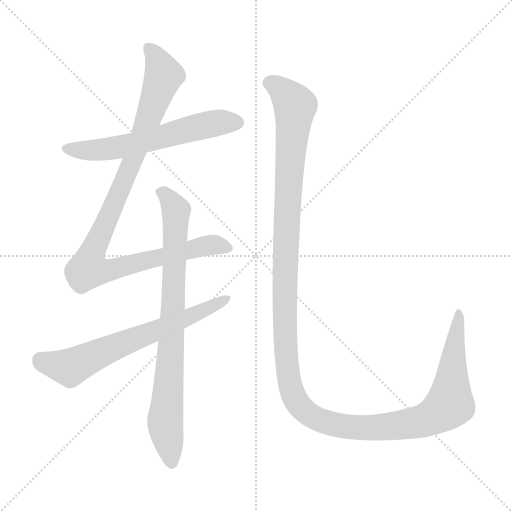
t = 0.00 s
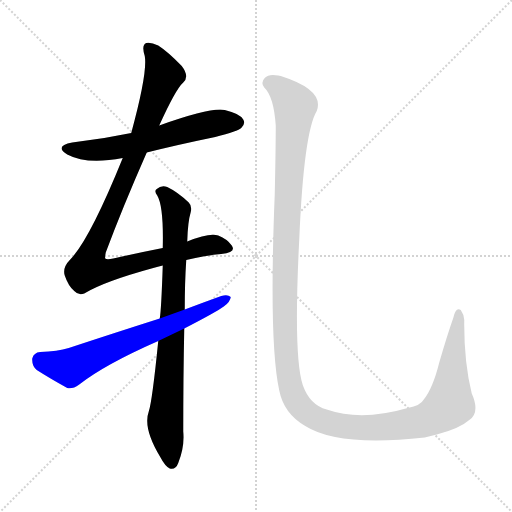
t = 3.51 s
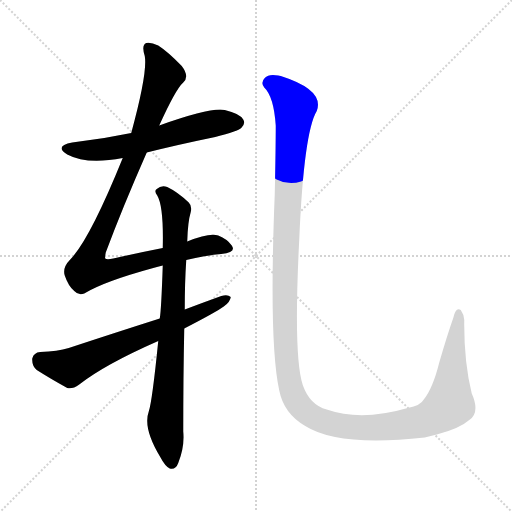
t = 3.75 s
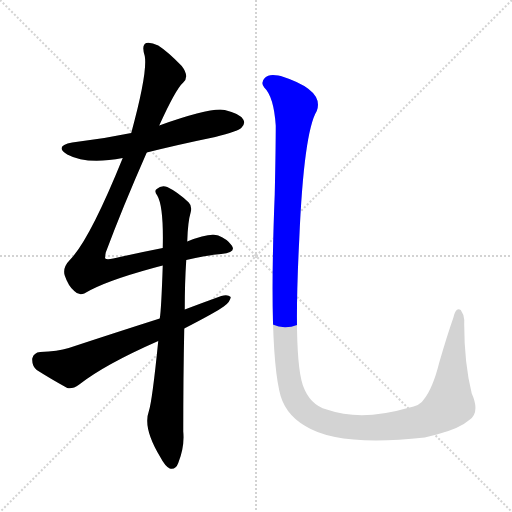
t = 3.98 s
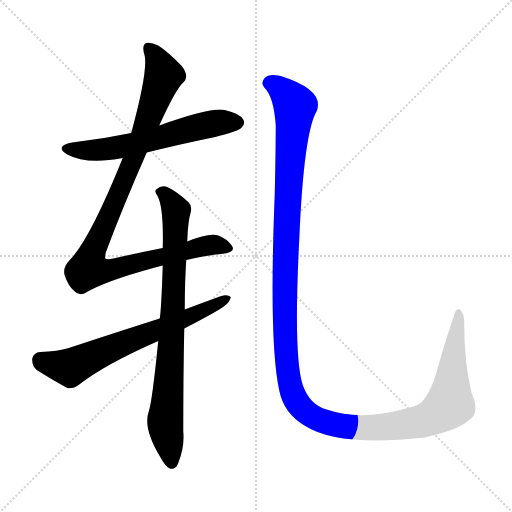
t = 4.22 s
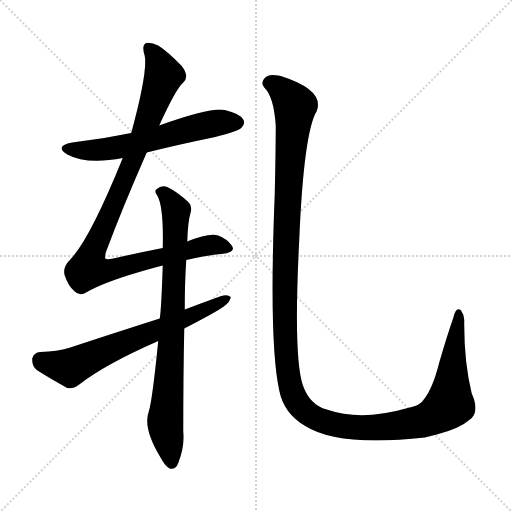
t = 4.93 s

The animated SVG that drew these frames (rendered in a browser with its animation timeline set to each time). Animation: 5 CSS @keyframes rules; one cycle of 4.93 s.

<svg version="1.1" viewBox="0 0 1024 1024" xmlns="http://www.w3.org/2000/svg">
  <g stroke="lightgray" stroke-dasharray="1,1" stroke-width="1" transform="scale(4, 4)">
    <line x1="0" y1="0" x2="256" y2="256"></line>
    <line x1="256" y1="0" x2="0" y2="256"></line>
    <line x1="128" y1="0" x2="128" y2="256"></line>
    <line x1="0" y1="128" x2="256" y2="128"></line>
  </g>
<g transform="scale(1, -1) translate(0, -900)">
   <style type="text/css">
    @keyframes keyframes0 {
      from {
       stroke: blue;
       stroke-dashoffset: 602;
       stroke-width: 128;
       }
       66% {
       animation-timing-function: step-end;
       stroke: blue;
       stroke-dashoffset: 0;
       stroke-width: 128;
       }
       to {
       stroke: black;
       stroke-width: 1024;
       }
       }
       #make-me-a-hanzi-animation-0 {
         animation: keyframes0 0.739909s both;
         animation-delay: 0.000000s;
         animation-timing-function: linear;
       }
    @keyframes keyframes1 {
      from {
       stroke: blue;
       stroke-dashoffset: 1016;
       stroke-width: 128;
       }
       77% {
       animation-timing-function: step-end;
       stroke: blue;
       stroke-dashoffset: 0;
       stroke-width: 128;
       }
       to {
       stroke: black;
       stroke-width: 1024;
       }
       }
       #make-me-a-hanzi-animation-1 {
         animation: keyframes1 1.076823s both;
         animation-delay: 0.739909s;
         animation-timing-function: linear;
       }
    @keyframes keyframes2 {
      from {
       stroke: blue;
       stroke-dashoffset: 808;
       stroke-width: 128;
       }
       72% {
       animation-timing-function: step-end;
       stroke: blue;
       stroke-dashoffset: 0;
       stroke-width: 128;
       }
       to {
       stroke: black;
       stroke-width: 1024;
       }
       }
       #make-me-a-hanzi-animation-2 {
         animation: keyframes2 0.907552s both;
         animation-delay: 1.816732s;
         animation-timing-function: linear;
       }
    @keyframes keyframes3 {
      from {
       stroke: blue;
       stroke-dashoffset: 662;
       stroke-width: 128;
       }
       68% {
       animation-timing-function: step-end;
       stroke: blue;
       stroke-dashoffset: 0;
       stroke-width: 128;
       }
       to {
       stroke: black;
       stroke-width: 1024;
       }
       }
       #make-me-a-hanzi-animation-3 {
         animation: keyframes3 0.788737s both;
         animation-delay: 2.724284s;
         animation-timing-function: linear;
       }
    @keyframes keyframes4 {
      from {
       stroke: blue;
       stroke-dashoffset: 1435;
       stroke-width: 128;
       }
       82% {
       animation-timing-function: step-end;
       stroke: blue;
       stroke-dashoffset: 0;
       stroke-width: 128;
       }
       to {
       stroke: black;
       stroke-width: 1024;
       }
       }
       #make-me-a-hanzi-animation-4 {
         animation: keyframes4 1.417806s both;
         animation-delay: 3.513021s;
         animation-timing-function: linear;
       }
</style>
<path d="M 293.5 595.0 Q 357.5 611.0 430.5 626.0 Q 476.5 638.0 482.5 644.0 Q 491.5 653.0 486.5 661.0 Q 479.5 673.0 449.5 680.0 Q 422.5 686.0 318.5 649.0 L 262.5 634.0 Q 205.5 622.0 144.5 615.0 Q 107.5 608.0 134.5 591.0 Q 173.5 570.0 245.5 584.0 L 293.5 595.0 Z" fill="lightgray"></path> 
<path d="M 372.5 380.0 Q 409.5 389.0 442.5 392.0 Q 473.5 395.0 463.5 409.0 Q 454.5 422.0 436.5 429.0 Q 418.5 435.0 374.5 417.0 L 325.5 404.0 Q 279.5 395.0 226.5 383.0 Q 213.5 380.0 210.5 383.0 Q 209.5 384.0 211.5 395.0 Q 245.5 486.0 293.5 595.0 L 318.5 649.0 Q 351.5 722.0 366.5 735.0 Q 379.5 747.0 363.5 768.0 Q 336.5 796.0 316.5 809.0 Q 301.5 816.0 292.5 814.0 Q 282.5 810.0 289.5 788.0 Q 295.5 755.0 262.5 634.0 L 245.5 584.0 Q 179.5 421.0 140.5 381.0 Q 124.5 365.0 129.5 349.0 Q 136.5 328.0 148.5 318.0 Q 157.5 308.0 168.5 313.0 Q 207.5 337.0 306.5 364.0 Q 315.5 367.0 325.5 369.0 L 372.5 380.0 Z" fill="lightgray"></path> 
<path d="M 316.5 218.0 Q 304.5 98.0 297.5 77.0 Q 285.5 44.0 320.5 -14.0 Q 330.5 -33.0 339.5 -37.0 Q 351.5 -40.0 356.5 -26.0 Q 369.5 7.0 366.5 37.0 Q 366.5 146.0 368.5 243.0 L 369.5 281.0 Q 369.5 335.0 372.5 380.0 L 374.5 417.0 Q 375.5 456.0 381.5 476.0 Q 384.5 488.0 377.5 495.0 Q 355.5 516.0 334.5 526.0 Q 322.5 530.0 313.5 522.0 Q 307.5 519.0 314.5 509.0 Q 327.5 487.0 325.5 404.0 L 325.5 369.0 Q 322.5 279.0 319.5 263.0 L 316.5 218.0 Z" fill="lightgray"></path> 
<path d="M 368.5 243.0 Q 432.5 276.0 447.5 287.0 Q 460.5 296.0 461.5 306.0 Q 455.5 312.0 442.5 308.0 Q 406.5 295.0 369.5 281.0 L 319.5 263.0 Q 231.5 235.0 137.5 204.0 Q 115.5 197.0 80.5 196.0 Q 67.5 195.0 64.5 183.0 Q 63.5 168.0 73.5 160.0 Q 98.5 144.0 134.5 124.0 Q 144.5 121.0 158.5 131.0 Q 209.5 171.0 316.5 218.0 L 368.5 243.0 Z" fill="lightgray"></path> 
<path d="M 938.5 60.0 Q 960.5 75.0 943.5 113.0 Q 927.5 177.0 928.5 260.0 Q 928.5 270.0 921.5 280.0 Q 911.5 287.0 906.5 264.0 Q 894.5 230.0 878.5 175.0 Q 865.5 123.0 847.5 101.0 Q 841.5 89.0 815.5 84.0 Q 722.5 57.0 653.5 81.0 Q 619.5 90.0 605.5 130.0 Q 586.5 187.0 598.5 421.0 Q 607.5 635.0 633.5 678.0 Q 649.5 720.0 561.5 748.0 Q 558.5 749.0 556.5 749.0 Q 537.5 753.0 529.5 744.0 Q 520.5 735.0 528.5 725.0 Q 547.5 707.0 551.5 649.0 Q 551.5 604.0 549.5 512.0 Q 537.5 215.0 558.5 119.0 Q 567.5 73.0 610.5 48.0 Q 676.5 6.0 849.5 25.0 Q 861.5 28.0 873.5 31.0 Q 919.5 43.0 938.5 60.0 Z" fill="lightgray"></path> 
      <clipPath id="make-me-a-hanzi-clip-0">
      <path d="M 293.5 595.0 Q 357.5 611.0 430.5 626.0 Q 476.5 638.0 482.5 644.0 Q 491.5 653.0 486.5 661.0 Q 479.5 673.0 449.5 680.0 Q 422.5 686.0 318.5 649.0 L 262.5 634.0 Q 205.5 622.0 144.5 615.0 Q 107.5 608.0 134.5 591.0 Q 173.5 570.0 245.5 584.0 L 293.5 595.0 Z" fill="lightgray"></path>
      </clipPath>
      <path clip-path="url(#make-me-a-hanzi-clip-0)" d="M 136.5 604.0 L 157.5 599.0 L 230.5 604.0 L 421.5 652.0 L 475.5 655.0 " fill="none" id="make-me-a-hanzi-animation-0" stroke-dasharray="474 948" stroke-linecap="round"></path>

      <clipPath id="make-me-a-hanzi-clip-1">
      <path d="M 372.5 380.0 Q 409.5 389.0 442.5 392.0 Q 473.5 395.0 463.5 409.0 Q 454.5 422.0 436.5 429.0 Q 418.5 435.0 374.5 417.0 L 325.5 404.0 Q 279.5 395.0 226.5 383.0 Q 213.5 380.0 210.5 383.0 Q 209.5 384.0 211.5 395.0 Q 245.5 486.0 293.5 595.0 L 318.5 649.0 Q 351.5 722.0 366.5 735.0 Q 379.5 747.0 363.5 768.0 Q 336.5 796.0 316.5 809.0 Q 301.5 816.0 292.5 814.0 Q 282.5 810.0 289.5 788.0 Q 295.5 755.0 262.5 634.0 L 245.5 584.0 Q 179.5 421.0 140.5 381.0 Q 124.5 365.0 129.5 349.0 Q 136.5 328.0 148.5 318.0 Q 157.5 308.0 168.5 313.0 Q 207.5 337.0 306.5 364.0 Q 315.5 367.0 325.5 369.0 L 372.5 380.0 Z" fill="lightgray"></path>
      </clipPath>
      <path clip-path="url(#make-me-a-hanzi-clip-1)" d="M 297.5 804.0 L 311.5 787.0 L 327.5 749.0 L 265.5 579.0 L 187.5 403.0 L 176.5 362.0 L 224.5 361.0 L 421.5 410.0 L 450.5 404.0 " fill="none" id="make-me-a-hanzi-animation-1" stroke-dasharray="888 1776" stroke-linecap="round"></path>

      <clipPath id="make-me-a-hanzi-clip-2">
      <path d="M 316.5 218.0 Q 304.5 98.0 297.5 77.0 Q 285.5 44.0 320.5 -14.0 Q 330.5 -33.0 339.5 -37.0 Q 351.5 -40.0 356.5 -26.0 Q 369.5 7.0 366.5 37.0 Q 366.5 146.0 368.5 243.0 L 369.5 281.0 Q 369.5 335.0 372.5 380.0 L 374.5 417.0 Q 375.5 456.0 381.5 476.0 Q 384.5 488.0 377.5 495.0 Q 355.5 516.0 334.5 526.0 Q 322.5 530.0 313.5 522.0 Q 307.5 519.0 314.5 509.0 Q 327.5 487.0 325.5 404.0 L 325.5 369.0 Q 322.5 279.0 319.5 263.0 L 316.5 218.0 Z" fill="lightgray"></path>
      </clipPath>
      <path clip-path="url(#make-me-a-hanzi-clip-2)" d="M 322.5 516.0 L 352.5 479.0 L 341.5 190.0 L 330.5 59.0 L 343.5 -24.0 " fill="none" id="make-me-a-hanzi-animation-2" stroke-dasharray="680 1360" stroke-linecap="round"></path>

      <clipPath id="make-me-a-hanzi-clip-3">
      <path d="M 368.5 243.0 Q 432.5 276.0 447.5 287.0 Q 460.5 296.0 461.5 306.0 Q 455.5 312.0 442.5 308.0 Q 406.5 295.0 369.5 281.0 L 319.5 263.0 Q 231.5 235.0 137.5 204.0 Q 115.5 197.0 80.5 196.0 Q 67.5 195.0 64.5 183.0 Q 63.5 168.0 73.5 160.0 Q 98.5 144.0 134.5 124.0 Q 144.5 121.0 158.5 131.0 Q 209.5 171.0 316.5 218.0 L 368.5 243.0 Z" fill="lightgray"></path>
      </clipPath>
      <path clip-path="url(#make-me-a-hanzi-clip-3)" d="M 80.5 180.0 L 140.5 165.0 L 215.5 201.0 L 390.5 270.0 L 455.5 303.0 " fill="none" id="make-me-a-hanzi-animation-3" stroke-dasharray="534 1068" stroke-linecap="round"></path>

      <clipPath id="make-me-a-hanzi-clip-4">
      <path d="M 938.5 60.0 Q 960.5 75.0 943.5 113.0 Q 927.5 177.0 928.5 260.0 Q 928.5 270.0 921.5 280.0 Q 911.5 287.0 906.5 264.0 Q 894.5 230.0 878.5 175.0 Q 865.5 123.0 847.5 101.0 Q 841.5 89.0 815.5 84.0 Q 722.5 57.0 653.5 81.0 Q 619.5 90.0 605.5 130.0 Q 586.5 187.0 598.5 421.0 Q 607.5 635.0 633.5 678.0 Q 649.5 720.0 561.5 748.0 Q 558.5 749.0 556.5 749.0 Q 537.5 753.0 529.5 744.0 Q 520.5 735.0 528.5 725.0 Q 547.5 707.0 551.5 649.0 Q 551.5 604.0 549.5 512.0 Q 537.5 215.0 558.5 119.0 Q 567.5 73.0 610.5 48.0 Q 676.5 6.0 849.5 25.0 Q 861.5 28.0 873.5 31.0 Q 919.5 43.0 938.5 60.0 Z" fill="lightgray"></path>
      </clipPath>
      <path clip-path="url(#make-me-a-hanzi-clip-4)" d="M 537.5 734.0 L 564.5 720.0 L 589.5 686.0 L 574.5 499.0 L 569.5 236.0 L 577.5 144.0 L 587.5 107.0 L 599.5 88.0 L 634.5 62.0 L 698.5 46.0 L 779.5 47.0 L 859.5 63.0 L 899.5 92.0 L 917.5 272.0 " fill="none" id="make-me-a-hanzi-animation-4" stroke-dasharray="1307 2614" stroke-linecap="round"></path>

</g>
</svg>
